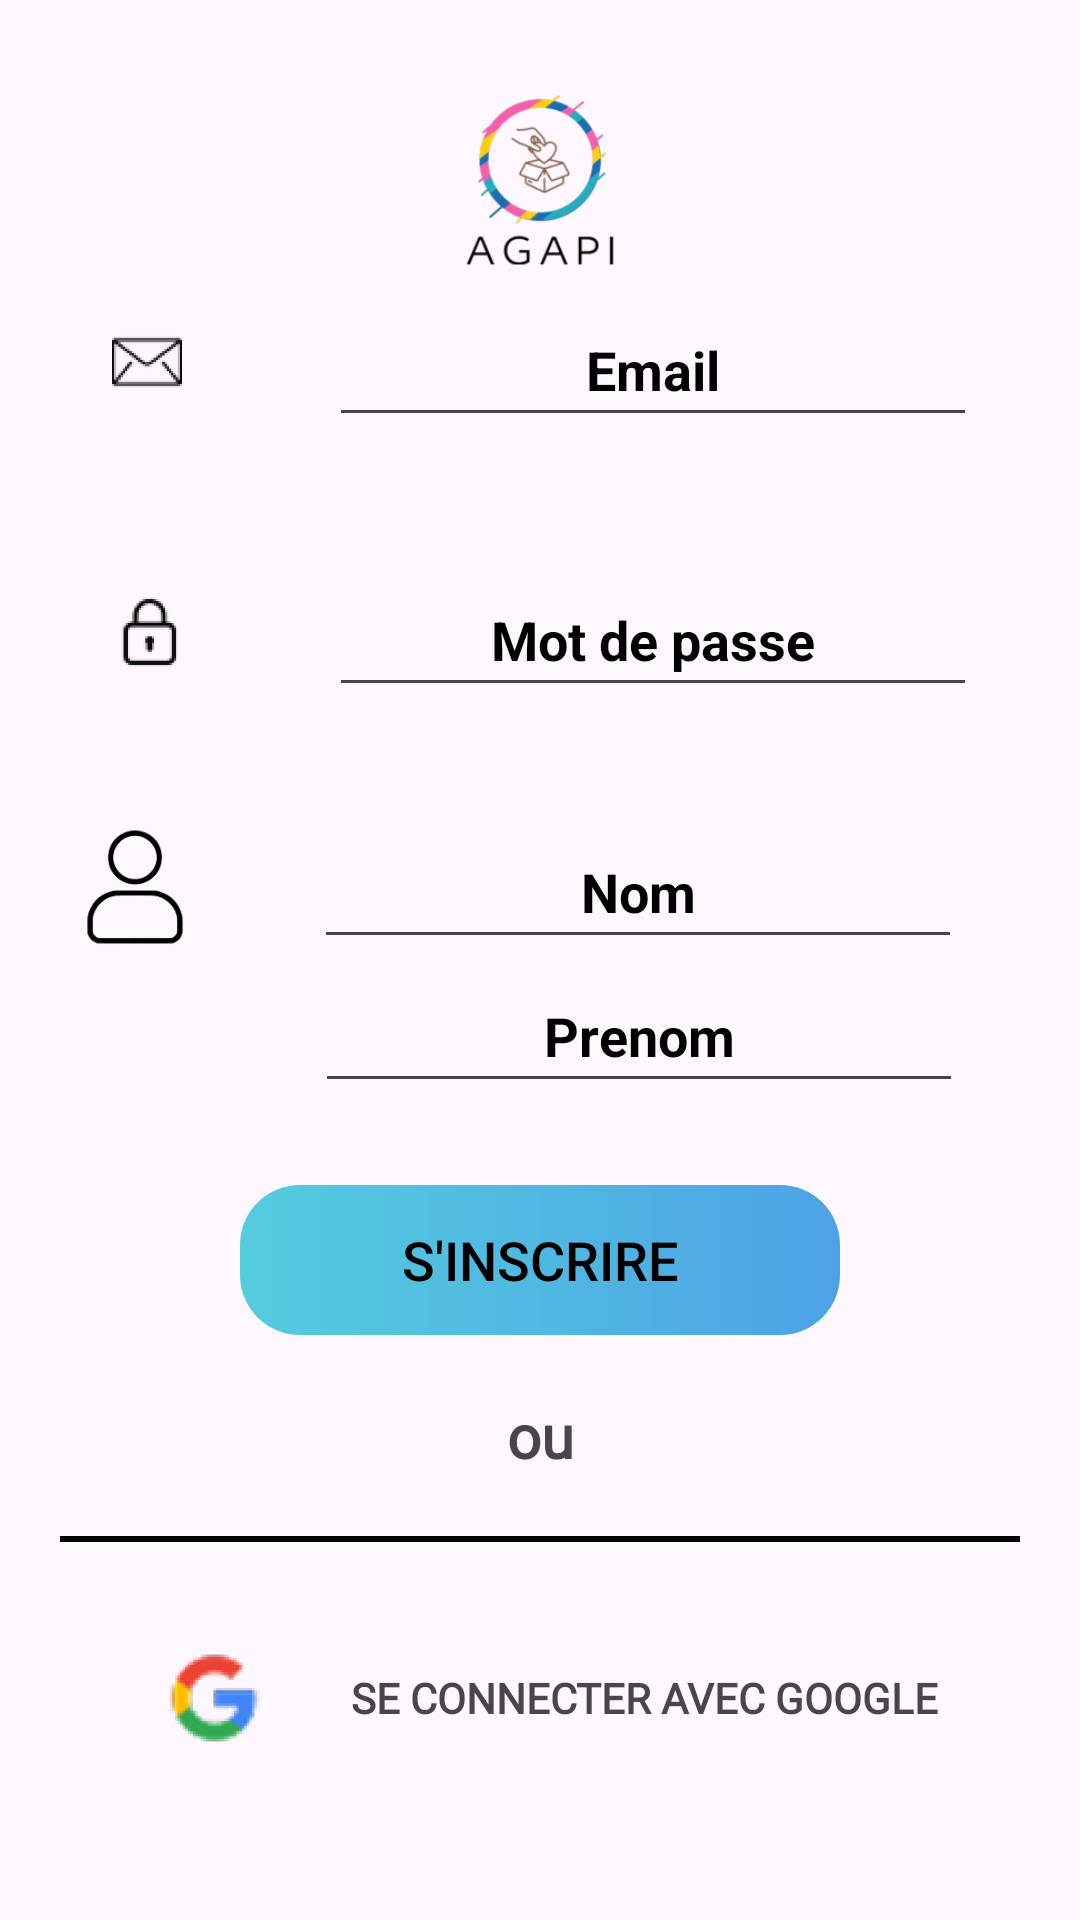

This screen was rendered from an Android layout file. Write that file and the resources it references.
<!-- AndroidManifest.xml: application theme Theme.NewAgapiVERSION311CLEAN -->
<!-- res/layout/fragment_inscription.xml -->
<androidx.constraintlayout.widget.ConstraintLayout xmlns:android="http://schemas.android.com/apk/res/android"
    xmlns:tools="http://schemas.android.com/tools"
    android:layout_width="match_parent"
    android:layout_height="match_parent"
    xmlns:app="http://schemas.android.com/apk/res-auto"
    tools:context="fragments.InscriptionFragment">

    <ImageView
        android:id="@+id/imageLogo"
        android:layout_width="120dp"
        android:layout_height="120dp"
        android:backgroundTint="@color/transparent"
        android:contentDescription="@string/logoagapi"
        android:scaleType="fitXY"
        android:src="@mipmap/icon_app"
        app:layout_constraintEnd_toEndOf="parent"
        app:layout_constraintStart_toStartOf="parent"
        app:layout_constraintTop_toTopOf="parent"
        tools:ignore="ImageContrastCheck" />


    <ImageView
        android:id="@+id/imageViewEmail"
        android:layout_width="50dp"
        android:layout_height="50dp"
        android:layout_marginStart="24dp"
        android:layout_marginBottom="40dp"
        android:contentDescription="@string/mail_icon"
        android:scaleType="centerCrop"
        app:layout_constraintBottom_toTopOf="@+id/imageVerrou"
        app:layout_constraintStart_toStartOf="parent"
        app:layout_constraintWidth_percent="0.4"
        app:srcCompat="@mipmap/icon_mail" />

    <ImageView
        android:id="@+id/imageView6"
        android:layout_width="35dp"
        android:layout_height="40dp"
        android:layout_marginStart="50dp"
        android:contentDescription="@string/obligatoire"
        app:layout_constraintStart_toStartOf="parent"
        app:layout_constraintTop_toBottomOf="@+id/imageLogo"
        app:srcCompat="@drawable/icon_asterisque" />


    <EditText
        android:id="@+id/editTextTextEmailAddress"
        android:layout_width="0dp"
        android:layout_height="wrap_content"
        android:gravity="center"
        android:hint="@string/email"
        android:importantForAutofill="no"
        android:inputType="textEmailAddress"
        android:minHeight="48dp"
        android:textColorHint="@color/text_svg_main_color"
        android:textStyle="bold"
        app:layout_constraintBottom_toBottomOf="@+id/imageViewEmail"
        app:layout_constraintEnd_toEndOf="parent"
        app:layout_constraintHorizontal_bias="0.511"
        app:layout_constraintStart_toEndOf="@+id/imageViewEmail"
        app:layout_constraintWidth_percent="0.6" />

    <ImageView
        android:id="@+id/imageViewProfil"
        android:layout_width="40dp"
        android:layout_height="40dp"
        android:layout_marginStart="25dp"
        android:contentDescription="@string/profil"
        android:scaleType="centerCrop"
        app:layout_constraintBottom_toBottomOf="@+id/linearLayoutPartieGoogle"
        app:layout_constraintStart_toStartOf="parent"
        app:layout_constraintTop_toTopOf="parent"
        app:layout_constraintWidth_percent="0.40"
        app:srcCompat="@drawable/profil_noir"
        />

    <ImageView
        android:id="@+id/imageView5"
        android:layout_width="35dp"
        android:layout_height="40dp"
        android:layout_marginStart="50dp"
        android:layout_marginTop="25dp"
        android:contentDescription="@string/obligatoire"
        app:layout_constraintStart_toStartOf="parent"
        app:layout_constraintTop_toBottomOf="@+id/imageVerrou"
        app:srcCompat="@drawable/icon_asterisque" />

    <EditText
        android:id="@+id/editTextNom"
        android:layout_width="0dp"
        android:layout_height="wrap_content"
        android:gravity="center"
        android:hint="@string/nom"
        android:importantForAutofill="no"
        android:inputType="textPersonName"
        android:minHeight="48dp"
        android:textColorHint="@color/text_svg_main_color"
        android:textStyle="bold"
        app:layout_constraintBottom_toBottomOf="@id/imageViewProfil"
        app:layout_constraintEnd_toEndOf="parent"
        app:layout_constraintStart_toEndOf="@id/imageViewProfil"
        app:layout_constraintTop_toTopOf="@+id/imageViewProfil"
        app:layout_constraintWidth_percent="0.6" />

    <EditText
        android:id="@+id/editTextPrenom"
        android:layout_width="0dp"
        android:layout_height="wrap_content"
        android:gravity="center"
        android:hint="@string/prenom"
        android:importantForAutofill="no"
        android:inputType="textPersonName"
        android:minHeight="48dp"
        android:textColorHint="@color/text_svg_main_color"
        android:textStyle="bold"
        app:layout_constraintEnd_toEndOf="parent"
        app:layout_constraintHorizontal_bias="0.505"
        app:layout_constraintStart_toEndOf="@id/imageViewProfil"
        app:layout_constraintTop_toBottomOf="@id/editTextNom"
        app:layout_constraintWidth_percent="0.6" />

    <ImageView
        android:id="@+id/imageVerrou"
        android:layout_width="50dp"
        android:layout_height="50dp"
        android:layout_gravity="center"
        android:layout_marginStart="25dp"
        android:layout_marginBottom="40dp"
        android:contentDescription="@string/password_icon"
        android:scaleType="centerCrop"
        app:layout_constraintStart_toStartOf="parent"
        app:layout_constraintBottom_toTopOf="@+id/imageViewProfil"
        app:layout_constraintWidth_percent="0.4"
        app:srcCompat="@mipmap/icon_verrou" />

    <EditText
        android:id="@+id/editTextMdpInscription"
        android:layout_width="0dp"
        android:layout_height="wrap_content"
        android:gravity="center"
        android:hint="@string/mot_de_passe"
        android:importantForAutofill="no"
        android:inputType="textPassword"
        android:minHeight="48dp"
        android:textColorHint="@color/text_svg_main_color"
        android:textStyle="bold"
        app:layout_constraintBottom_toBottomOf="@id/imageVerrou"
        app:layout_constraintEnd_toEndOf="parent"
        app:layout_constraintStart_toEndOf="@id/imageVerrou"
        app:layout_constraintWidth_percent="0.6" />

    <ImageView
        android:id="@+id/imageView3"
        android:layout_width="35dp"
        android:layout_height="40dp"
        android:layout_marginStart="50dp"
        android:layout_marginTop="25dp"
        android:contentDescription="@string/obligatoire"
        app:layout_constraintStart_toStartOf="parent"
        app:layout_constraintTop_toBottomOf="@+id/imageViewEmail"
        app:srcCompat="@drawable/icon_asterisque"  />

    <View
        android:id="@+id/viewButton"
        android:layout_width="0dp"
        android:layout_height="0dp"
        android:background="@drawable/background_button"
        app:layout_constraintBottom_toBottomOf="@id/buttonInscription"
        app:layout_constraintEnd_toEndOf="@id/buttonInscription"
        app:layout_constraintStart_toStartOf="@id/buttonInscription"
        app:layout_constraintTop_toTopOf="@id/buttonInscription">

    </View>

    <Button
        android:id="@+id/buttonInscription"
        android:layout_width="200dp"
        android:layout_height="50dp"
        android:layout_marginTop="200dp"
        android:background="#00FFFFFF"
        android:text="@string/s_inscrire"
        android:textColor="@color/text_svg_main_color"
        android:textSize="18sp"
        app:layout_constraintBottom_toBottomOf="parent"
        app:layout_constraintEnd_toEndOf="parent"
        app:layout_constraintStart_toStartOf="parent"
        app:layout_constraintTop_toTopOf="parent"

        />

    <TextView
        android:id="@+id/ou"
        android:layout_width="wrap_content"
        android:layout_height="wrap_content"
        android:layout_marginTop="20dp"
        android:fontFamily="@font/poppins"
        android:text="@string/ou"
        android:textAlignment="center"
        android:textSize="20sp"
        android:textStyle="bold"
        app:layout_constraintEnd_toEndOf="parent"
        app:layout_constraintStart_toStartOf="parent"
        app:layout_constraintTop_toBottomOf="@id/buttonInscription" />

    <View
        android:id="@+id/barrie"
        android:layout_width="0dp"
        android:layout_height="2dp"
        android:layout_margin="20dp"
        android:background="@color/text_svg_main_color"
        app:layout_constraintEnd_toEndOf="parent"
        app:layout_constraintStart_toStartOf="parent"
        app:layout_constraintTop_toBottomOf="@id/ou">

    </View>

    <LinearLayout
        android:id="@+id/linearLayoutPartieGoogle"
        android:layout_width="match_parent"
        android:layout_height="wrap_content"
        android:gravity="center"
        android:orientation="horizontal"
        app:layout_constraintBottom_toBottomOf="parent"
        app:layout_constraintTop_toBottomOf="@id/ou"
        tools:ignore="UseCompoundDrawables">

    <ImageView
        android:id="@+id/icon_google"
        android:layout_width="50dp"
        android:layout_height="50dp"
        android:contentDescription="@string/se_connecter_avec_google"
        app:layout_constraintStart_toStartOf="parent"
        app:srcCompat="@mipmap/icon_google" />

        <TextView
            android:id="@+id/textconnectionGoogle"
            android:layout_width="wrap_content"
            android:layout_height="wrap_content"
            android:layout_marginStart="20dp"
            android:fontFamily="@font/poppins_medium"
            android:text="@string/se_connecter_avec_google"
            android:textAlignment="center"
            android:textAllCaps="true"
            android:textSize="14sp"
            android:textStyle="bold">

        </TextView>
    </LinearLayout>



</androidx.constraintlayout.widget.ConstraintLayout>
<!-- resources referenced by this layout -->
<resources>
  <color name="text_svg_main_color">#FF000000</color>
  <color name="transparent">#00FFFFFF</color>
  <!-- drawable background_button (drawable) -->
  <?xml version="1.0" encoding="utf-8"?>
  <shape xmlns:android="http://schemas.android.com/apk/res/android"
      >
  
      <gradient
          android:angle="0"
          android:startColor="#54CDDE"
          android:endColor="#4DA2E5"  />
  
      <corners
          android:topLeftRadius="20dp"
          android:topRightRadius="20dp"
          android:bottomLeftRadius="20dp"
          android:bottomRightRadius="20dp"/>
  
  </shape>
  <!-- drawable profil_noir (drawable) -->
  <vector xmlns:android="http://schemas.android.com/apk/res/android"
      android:width="45dp"
      android:height="45dp"
      android:viewportWidth="512"
      android:viewportHeight="512">
    <path
        android:pathData="M240.5,14.13C203.73,18.72 168.98,43.48 151.91,77.23C143.13,94.58 139.74,109.1 139.7,129.5C139.63,161.43 149.85,187.27 171.48,209.88C185.1,224.11 199.04,233.34 216.05,239.41C230.74,244.65 240.58,246.36 256,246.36C271.42,246.36 281.26,244.65 295.95,239.41C328.2,227.9 355.21,200.49 366.3,168C372.32,150.37 374.22,127.4 371.1,110C360.04,48.29 302.88,6.34 240.5,14.13M244,39.58C221.36,43.63 204.1,52.64 189.87,67.84C164.09,95.37 157.87,135.09 174.05,168.94C185.72,193.34 207.07,210.94 233.8,218.2C244.79,221.18 267.21,221.18 278.2,218.2C304.93,210.94 326.28,193.34 337.95,168.94C354.13,135.09 347.91,95.37 322.13,67.84C310.29,55.19 295.81,46.55 278.5,41.78C271.71,39.91 249.93,38.53 244,39.58M164.5,270.44C114.68,279.65 75.5,312.74 58.59,359.89C52.07,378.07 51.55,382.4 51.53,419C51.5,451.44 51.57,452.71 53.81,459.19C59.81,476.54 73.83,490.08 92.72,496.77C97.12,498.33 109.93,498.48 252.73,498.75C423.34,499.07 415.21,499.33 428.25,492.97C444.34,485.13 455.68,470.83 459.53,453.51C461.85,443.1 461.16,389.39 458.57,378C446.39,324.58 409.36,286.15 356.64,272.24L346.5,269.57 259,269.36C190.93,269.19 169.95,269.43 164.5,270.44M174,295.12C130.05,300.15 92.11,333.21 80.19,376.88C77.62,386.31 77.57,387.12 77.53,418.5C77.5,449.98 77.54,450.57 79.79,454.8C83.33,461.42 88.62,466.67 94.84,469.72L100.5,472.5 256,472.5L411.5,472.5 417.16,469.72C423.38,466.67 428.67,461.42 432.21,454.8C434.46,450.57 434.5,449.98 434.47,418.5C434.43,387.12 434.38,386.31 431.81,376.88C419.7,332.54 382.01,300.13 336.67,295.07C325.17,293.79 185.27,293.83 174,295.12"
        android:fillColor="@color/text_svg_main_color"
        android:fillType="evenOdd"
        android:strokeColor="#FFFFFF"/>
  </vector>
  <!-- mipmap icon_app: webp bitmap (mipmap-hdpi, 4898 bytes) -->
  <!-- mipmap icon_google: webp bitmap (mipmap-hdpi, 6128 bytes) -->
  <!-- mipmap icon_mail: webp bitmap (mipmap-hdpi, 1408 bytes) -->
  <!-- mipmap icon_verrou: webp bitmap (mipmap-hdpi, 1292 bytes) -->
  <string name="email">Email</string>
  <string name="logoagapi" translatable="false">Logo Agapi</string>
  <string name="mail_icon">mail Icon</string>
  <string name="mot_de_passe">Mot de passe</string>
  <string name="nom">Nom</string>
  <string name="obligatoire">obligatoire</string>
  <string name="ou">ou</string>
  <string name="password_icon">password icon</string>
  <string name="prenom">Prenom</string>
  <string name="profil">profil</string>
  <string name="s_inscrire">S\'inscrire</string>
  <string name="se_connecter_avec_google">Se connecter avec google</string>
  <style name="Theme.NewAgapiVERSION311CLEAN" parent="Base.Theme.NewAgapiVERSION311CLEAN" />
  <style name="Base.Theme.NewAgapiVERSION311CLEAN" parent="Theme.Material3.DayNight.NoActionBar">
  
      </style>
</resources>
